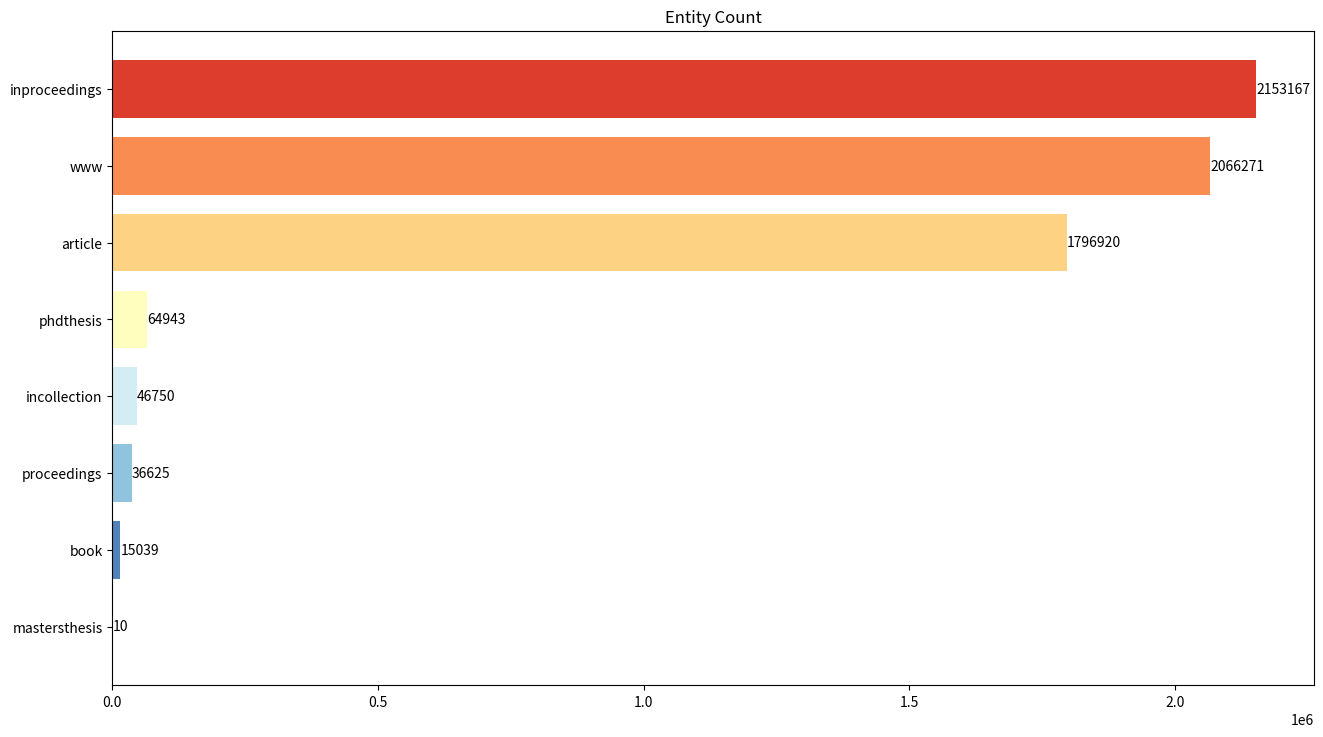

Write the Python code that produced this figure.
import matplotlib.pyplot as plt
import numpy as np
from collections import OrderedDict

elements = {'article': 1796920, 'book': 15039, 'incollection': 46750, 'inproceedings': 2153167, 'mastersthesis': 10,
            'phdthesis': 64943, 'proceedings': 36625, 'www': 2066271}
elements = OrderedDict(sorted(elements.items(), key=lambda t: t[1], reverse=False))

entities = {'address': 3, 'author': 13959186, 'booktitle': 2237560, 'cdrom': 12967, 'chapter': 2, 'cite': 172724,
            'crossref': 2180669, 'editor': 88682, 'ee': 4446573, 'isbn': 56780, 'journal': 1796694, 'month': 10645,
            'note': 88768, 'number': 1433345, 'pages': 3694015, 'publisher': 56461, 'school': 67068, 'series': 23249,
            'title': 6179414, 'url': 4130609, 'volume': 1815623, 'year': 4113465}
entities = OrderedDict(sorted(entities.items(), key=lambda t: t[1], reverse=False))

features = {'title': 1796920, 'author': 1786539, 'year': 1796914, 'journal': 1796690, 'pages': 1576971}
features = OrderedDict(sorted(features.items(), key=lambda t: t[1], reverse=False))

x = list(elements.keys())
y = list(elements.values())
elem_size = len(elements)

color_map = plt.cm.get_cmap('RdYlBu_r')
colors = [color_map((i/elem_size)) for i in range(0, elem_size)]

fig, ax = plt.subplots()
fig.set_size_inches(15.5, 8.5)
width = 0.75  # the width of the bars
ind = np.arange(len(y))  # the x locations for the groups
ax.barh(ind, y, width, color=colors)
ax.set_yticks(ind)
ax.set_yticklabels(x, minor=False)
plt.title('Entity Count')
for i, v in enumerate(y):
    ax.text(v, i, str(v), color='black', va='center')
fig.savefig('elements.png', dpi=100)
plt.show()
